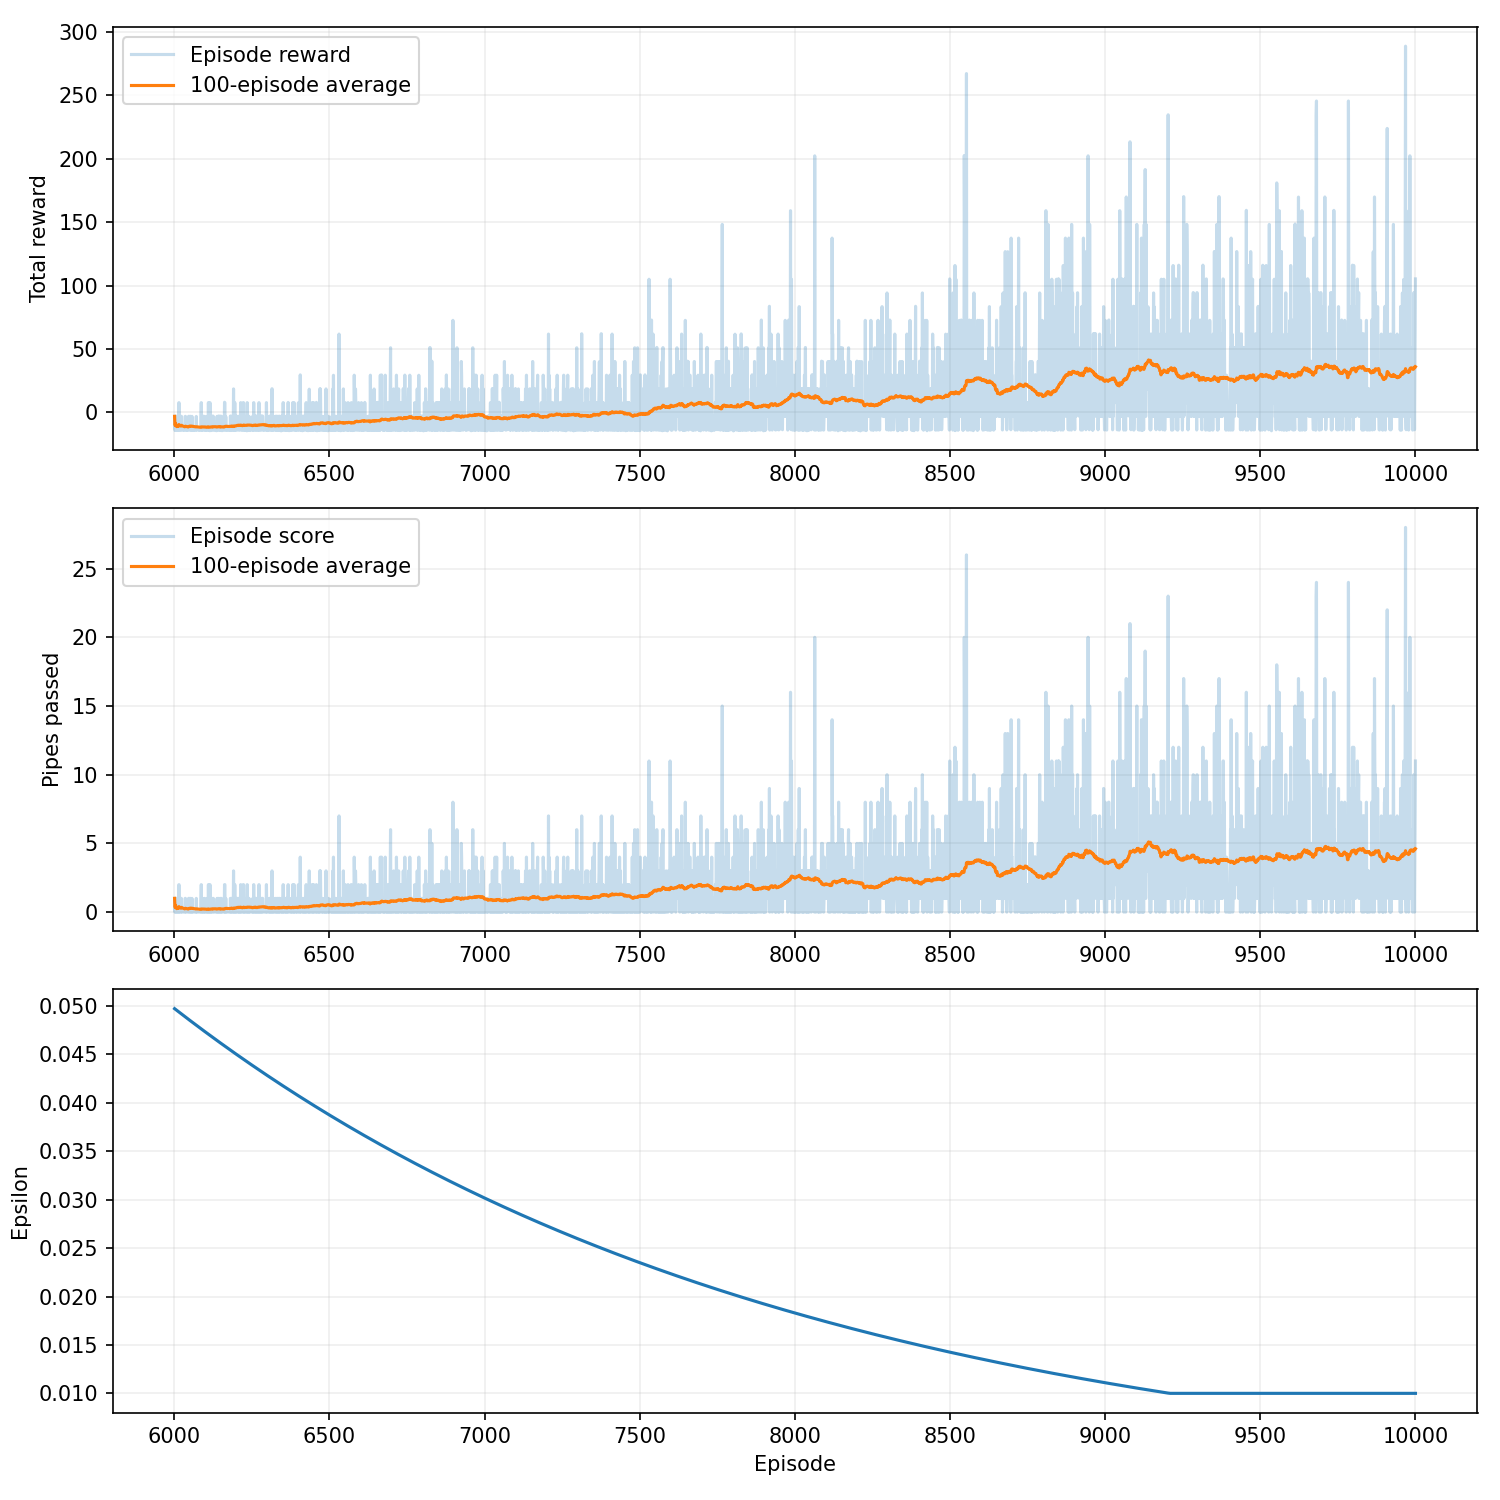

The data file committed next to this chart (first rows):
episode, seed, score, reward, epsilon, rolling_average, steps, reason, training_seconds
6001, 430242, 1, -3.03, 0.04972, 1.0, 198, collision, 20.15
6002, 430243, 0, -14.04, 0.0497, 0.5, 97, collision, 20.15
6003, 430244, 0, -13.83, 0.04968, 0.3333, 118, collision, 20.15
6004, 430245, 1, -3.05, 0.04965, 0.5, 196, collision, 20.16
6005, 430246, 0, -13.99, 0.04963, 0.4, 102, collision, 20.16
6006, 430247, 0, -13.55, 0.0496, 0.3333, 146, collision, 20.16
6007, 430248, 0, -13.83, 0.04958, 0.2857, 118, collision, 20.16
6008, 430249, 0, -13.83, 0.04955, 0.25, 118, collision, 20.17
6009, 430250, 1, -2.88, 0.04953, 0.3333, 213, collision, 20.17
6010, 430251, 0, -13.83, 0.0495, 0.3, 118, collision, 20.17
6011, 430252, 0, -13.83, 0.04948, 0.2727, 118, collision, 20.17
6012, 430253, 1, -3.03, 0.04945, 0.3333, 198, collision, 20.18
6013, 430254, 0, -14.04, 0.04943, 0.3077, 97, collision, 20.18
6014, 430255, 0, -13.58, 0.0494, 0.2857, 143, collision, 20.18
6015, 430256, 2, 7.77, 0.04938, 0.4, 278, collision, 20.19
6016, 430257, 0, -13.83, 0.04935, 0.375, 118, collision, 20.19
6017, 430258, 0, -13.83, 0.04933, 0.3529, 118, collision, 20.19
6018, 430259, 0, -13.83, 0.0493, 0.3333, 118, collision, 20.19
6019, 430260, 0, -13.67, 0.04928, 0.3158, 134, collision, 20.2
6020, 430261, 0, -13.83, 0.04925, 0.3, 118, collision, 20.2
6021, 430262, 0, -13.83, 0.04923, 0.2857, 118, collision, 20.2
6022, 430263, 1, -3.03, 0.04921, 0.3182, 198, collision, 20.21
6023, 430264, 1, -3.0, 0.04918, 0.3478, 201, collision, 20.21
6024, 430265, 0, -13.83, 0.04916, 0.3333, 118, collision, 20.21
6025, 430266, 0, -13.83, 0.04913, 0.32, 118, collision, 20.21
6026, 430267, 0, -13.83, 0.04911, 0.3077, 118, collision, 20.22
6027, 430268, 0, -13.83, 0.04908, 0.2963, 118, collision, 20.22
6028, 430269, 0, -13.83, 0.04906, 0.2857, 118, collision, 20.22
6029, 430270, 0, -13.56, 0.04903, 0.2759, 145, collision, 20.23
6030, 430271, 0, -13.83, 0.04901, 0.2667, 118, collision, 20.23
6031, 430272, 0, -13.65, 0.04898, 0.2581, 136, collision, 20.23
6032, 430273, 0, -13.83, 0.04896, 0.25, 118, collision, 20.24
6033, 430274, 0, -13.83, 0.04894, 0.2424, 118, collision, 20.24
6034, 430275, 0, -13.83, 0.04891, 0.2353, 118, collision, 20.24
6035, 430276, 1, -3.15, 0.04889, 0.2571, 186, collision, 20.24
6036, 430277, 1, -3.03, 0.04886, 0.2778, 198, collision, 20.25
6037, 430278, 0, -13.83, 0.04884, 0.2703, 118, collision, 20.25
6038, 430279, 0, -13.83, 0.04881, 0.2632, 118, collision, 20.25
6039, 430280, 0, -13.85, 0.04879, 0.2564, 116, collision, 20.26
6040, 430281, 0, -13.58, 0.04876, 0.25, 143, collision, 20.26
6041, 430282, 0, -13.83, 0.04874, 0.2439, 118, collision, 20.26
6042, 430283, 0, -13.82, 0.04872, 0.2381, 119, collision, 20.26
6043, 430284, 0, -13.55, 0.04869, 0.2326, 146, collision, 20.27
6044, 430285, 0, -13.66, 0.04867, 0.2273, 135, collision, 20.27
6045, 430286, 0, -13.83, 0.04864, 0.2222, 118, collision, 20.27
6046, 430287, 1, -3.03, 0.04862, 0.2391, 198, collision, 20.27
6047, 430288, 1, -3.03, 0.04859, 0.2553, 198, collision, 20.28
6048, 430289, 1, -3.03, 0.04857, 0.2708, 198, collision, 20.28
6049, 430290, 0, -13.82, 0.04855, 0.2653, 119, collision, 20.28
6050, 430291, 0, -13.83, 0.04852, 0.26, 118, collision, 20.28
6051, 430292, 1, -3.03, 0.0485, 0.2745, 198, collision, 20.29
6052, 430293, 1, -3.02, 0.04847, 0.2885, 199, collision, 20.29
6053, 430294, 0, -13.83, 0.04845, 0.283, 118, collision, 20.29
6054, 430295, 0, -13.92, 0.04842, 0.2778, 109, collision, 20.3
6055, 430296, 0, -13.83, 0.0484, 0.2727, 118, collision, 20.3
6056, 430297, 0, -13.83, 0.04838, 0.2679, 118, collision, 20.3
6057, 430298, 1, -3.03, 0.04835, 0.2807, 198, collision, 20.3
6058, 430299, 0, -13.95, 0.04833, 0.2759, 106, collision, 20.31
6059, 430300, 0, -13.83, 0.0483, 0.2712, 118, collision, 20.31
6060, 430301, 0, -13.62, 0.04828, 0.2667, 139, collision, 20.31
... 3,940 more rows
